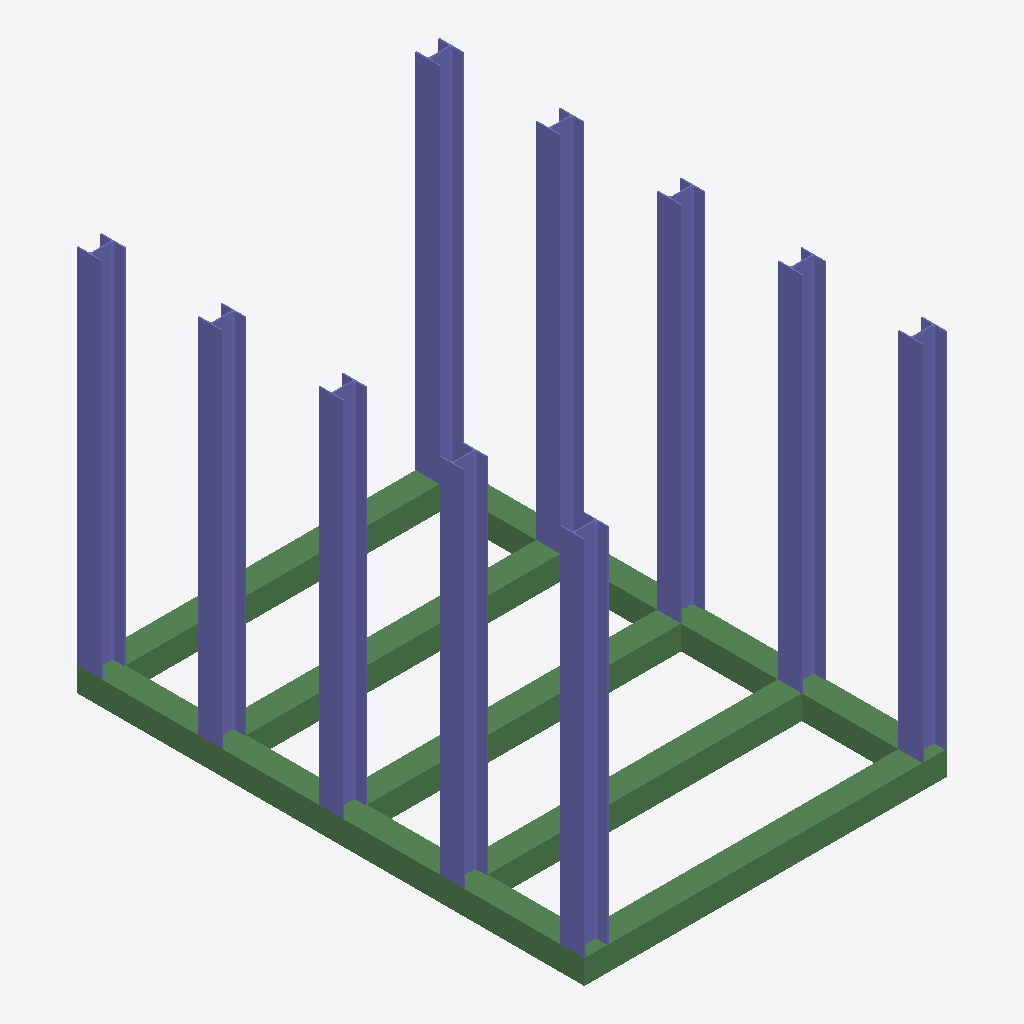
Isometric view of an IFC building model (IFC-SPF (STEP), schema IFC4, length unit metre), seen from the south-west, elements coloured by IFC class: 13 beams (green), 10 columns (violet).
Extent 3.0 m × 4.2 m × 3.2 m (x, y, z). Elements (23): 13 IfcBeam, 10 IfcColumn.

HEADER;
FILE_DESCRIPTION(('ViewDefinition[DesignTransferView]'),'2;1');
FILE_NAME('null','2022-11-25T16:28:32+01:00',(''),(''),'IfcOpenShell v0.7.0-cdde5366','IfcOpenShell v0.7.0-cdde5366','');
FILE_SCHEMA(('IFC4'));
ENDSEC;
DATA;
#1=IFCPROJECT('0b1ilXLCn21w9YI11o3BEh',$,'BlenderBIM Demo',$,$,$,$,(#10,#14),#5);
#17=IFCSITE('1Wv4qhrS92sPqREk$lQHrB',$,'My Site',$,$,$,$,$,$,$,$,$,$,$);
#18=IFCBUILDING('1mLBYuNsL1DhaRTr8jXsxX',$,'Building A',$,$,$,$,$,$,$,$,$);
#19=IFCBUILDINGSTOREY('1RCOb8lfn9Bv3XnNHYC8Bt',$,'Ground Floor',$,$,$,$,$,$,$);
#359=IFCCOLUMN('23Y2Jtxwn7KALbV1TZ0Xnj',$,'column_200x200mm',$,$,#376,#377,$,.NOTDEFINED.);
#283=IFCCOLUMN('06QDETEjvBpu2KsA1Sjqzs',$,'column_200x200mm',$,$,#300,#301,$,.NOTDEFINED.);
#378=IFCCOLUMN('02O$J75BH3ogsJpCWEcBwZ',$,'column_200x200mm',$,$,#395,#396,$,.NOTDEFINED.);
#454=IFCCOLUMN('1m6uuvLQj83gZ6RoNnqTlr',$,'column_200x200mm',$,$,#471,#472,$,.NOTDEFINED.);
#302=IFCCOLUMN('2AbROpOZjCjuKQ4mgJaIVF',$,'column_200x200mm',$,$,#319,#320,$,.NOTDEFINED.);
#397=IFCCOLUMN('3hmzvS6sLD6O3k0JnGMHt6',$,'column_200x200mm',$,$,#414,#415,$,.NOTDEFINED.);
#416=IFCCOLUMN('2quboG3B5C_AASJ$yzOcWR',$,'column_200x200mm',$,$,#433,#434,$,.NOTDEFINED.);
#340=IFCCOLUMN('0JcuPSJV55mA3ItKfstqCh',$,'column_200x200mm',$,$,#357,#358,$,.NOTDEFINED.);
#321=IFCCOLUMN('2djmYoIiT8vPu56rP0kOHj',$,'column_200x200mm',$,$,#338,#339,$,.NOTDEFINED.);
#435=IFCCOLUMN('3t9_f$UybBrQ8O14k3QoiO',$,'column_200x200mm',$,$,#452,#453,$,.NOTDEFINED.);
#182=IFCBEAM('103NA36FXEbf4YvH9GBSlS',$,'beam_200x200mm',$,$,#199,#200,$,.NOTDEFINED.);
#201=IFCBEAM('2Kre4ohPL8qQhz5rOddC2O',$,'beam_200x200mm',$,$,#218,#219,$,.NOTDEFINED.);
#220=IFCBEAM('36WHyHdl5CwuH9Ie9AKsUP',$,'beam_200x200mm',$,$,#237,#238,$,.NOTDEFINED.);
#239=IFCBEAM('3slvOgarP3Hh3UWTm73jTk',$,'beam_200x200mm',$,$,#256,#257,$,.NOTDEFINED.);
#258=IFCBEAM('1cNktRcQnDVAYOUgnwH9al',$,'beam_200x200mm',$,$,#275,#276,$,.NOTDEFINED.);
#49=IFCBEAM('2bamCTCOb75euS5xv3yKCo',$,'beam_200x200mm',$,$,#66,#67,$,.NOTDEFINED.);
#68=IFCBEAM('1NBCh$FXX9fg3rwjSdeTYt',$,'beam_200x200mm',$,$,#85,#86,$,.NOTDEFINED.);
#87=IFCBEAM('33zeE_0_TFrhBsMggi$ein',$,'beam_200x200mm',$,$,#104,#105,$,.NOTDEFINED.);
#29=IFCBEAM('3GLoWBxY1EJBS86ukbpfDK',$,'beam_200x200mm',$,$,#47,#48,$,.NOTDEFINED.);
#125=IFCBEAM('2q7PiH7xnBBwdCpAkc712G',$,'beam_200x200mm',$,$,#142,#143,$,.NOTDEFINED.);
#106=IFCBEAM('1JHw74cAj0yBSWFlwL_hoD',$,'beam_200x200mm',$,$,#123,#124,$,.NOTDEFINED.);
#163=IFCBEAM('1lUiYzDwnBJANEMkfUGfUt',$,'beam_200x200mm',$,$,#180,#181,$,.NOTDEFINED.);
#144=IFCBEAM('3tkIZqmjX7FeBhoIScb$H0',$,'beam_200x200mm',$,$,#161,#162,$,.NOTDEFINED.);
ENDSEC;